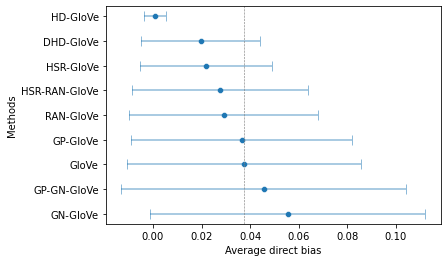

Source data for this figure (header and first rows):
METHODS; MEAN; SE
GloVe; 0.0375; 0.0483
HD-GloVe; 0.0008; 0.0045
GN-GloVe; 0.0555; 0.0566
GP-GloVe; 0.0366; 0.0454
GPGN-GloVe; 0.0456; 0.0587
HSR-GloVe; 0.0217; 0.0272
DHD-GloVe; 0.0196; 0.0246
RAN-GloVe; 0.0291; 0.0388
RAN-HSR-GloVe; 0.0276; 0.0361
